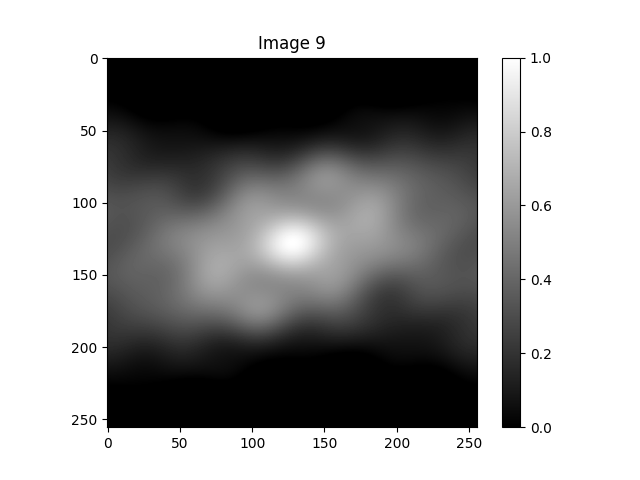

Source data for this figure (header and first rows):
-9.932213380489242349e-02, -9.919222832798765821e-02, -9.880474824390104993e-02, -9.816635644894955437e-02, -9.728800538220624960e-02, -9.618471336439787800e-02, -9.487526109427847631e-02, -9.338181742227981419e-02, -9.172950543926602918e-02, -8.994592137058536607e-02, -8.806061970093546909e-02, -8.610457834893614493e-02, -8.410965756425438367e-02, -8.210806556393869526e-02, -8.013184281220492311e-02, -7.821237535435698884e-02, -7.637994583244035740e-02, -7.466332884029264205e-02, -7.308943522661520698e-02, -7.168300793317156083e-02, -7.046637006075938403e-02, -6.945922417520235259e-02, -6.867850046917736706e-02, -6.813825033254485020e-02
-9.914618895376839380e-02, -9.901539953751688217e-02, -9.862794148340350842e-02, -9.799066553717028505e-02, -9.711467780002214223e-02, -9.601510395849267854e-02, -9.471077469352680300e-02, -9.322384165894098684e-02, -9.157933531646991754e-02, -8.980467734119994272e-02, -8.792916121589465506e-02, -8.598341499068001825e-02, -8.399885999848832885e-02, -8.200717861621024951e-02, -8.003980300118263003e-02, -7.812743518834067147e-02, -7.629960709775490679e-02, -7.458428697931336615e-02, -7.300753672018851781e-02, -7.159322236966680908e-02, -7.036277829611203849e-02, -6.933502367091158580e-02, -6.852602854568747015e-02, -6.794902570248975704e-02
-9.861991339566900105e-02, -9.848984144622087433e-02, -9.810538835802565250e-02, -9.747356948712168623e-02, -9.660560591845007705e-02, -9.551667728713655880e-02, -9.422559703351698901e-02, -9.275441973333281576e-02, -9.112799201658146331e-02, -8.937345998586804230e-02, -8.751974691635783232e-02, -8.559701533982236321e-02, -8.363612738774671429e-02, -8.166811652304856173e-02, -7.972368258175302480e-02, -7.783272045164717212e-02, -7.602389082819650812e-02, -7.432423941401007650e-02, -7.275886877746884362e-02, -7.135066496851817652e-02, -7.012007900783730208e-02, -6.908496160980913403e-02, -6.826044804285817669e-02, -6.765888892471196014e-02
-9.774794661809410590e-02, -9.762106771540030037e-02, -9.724346346274631570e-02, -9.662229149483682333e-02, -9.576885033998050467e-02, -9.469832158557413282e-02, -9.342943595642844157e-02, -9.198407317791476578e-02, -9.038680733921963806e-02, -8.866441083694849568e-02, -8.684533081459784587e-02, -8.495915229441987349e-02, -8.303606192812158782e-02, -8.110632550210077063e-02, -7.919979107718097544e-02, -7.734542799952263958e-02, -7.557091008319502534e-02, -7.390224914212731311e-02, -7.236348285170143835e-02, -7.097641875927007682e-02, -6.976043424262048931e-02, -6.873233042750945265e-02, -6.790623659414427027e-02, -6.729356048098140974e-02
-9.653789713975582942e-02, -9.641750550032360256e-02, -9.605139021761766038e-02, -9.544682985476087012e-02, -9.461516412140175136e-02, -9.357152618384211029e-02, -9.233450058223012513e-02, -9.092571683517332304e-02, -8.936939062319551597e-02, -8.769182577213478769e-02, -8.592089105468474208e-02, -8.408548606841566297e-02, -8.221501013522378165e-02, -8.033884733107327092e-02, -7.848587945232007868e-02, -7.668403703400719640e-02, -7.495989655185800182e-02, -7.333832977066806480e-02, -7.184220896053612748e-02, -7.049216950137655868e-02, -6.930642934105515907e-02, -6.830066295630136952e-02, -6.748792596382274800e-02, -6.687862539597087819e-02
-9.500016015913086143e-02, -9.489028933943459421e-02, -9.454101124971163450e-02, -9.395970506858004889e-02, -9.315771682358151007e-02, -9.215008268901757338e-02, -9.095517978961742411e-02, -8.959431477529530841e-02, -8.809126220789438577e-02, -8.647176609264878300e-02, -8.476301864417112863e-02, -8.299313057489732248e-02, -8.119060683682391422e-02, -7.938384086627017777e-02, -7.760063903298808352e-02, -7.586778525809827201e-02, -7.421065373642528329e-02, -7.265287548626528369e-02, -7.121606216771436682e-02, -6.991958837315341568e-02, -6.878043150726534383e-02, -6.781306653332797030e-02, -6.702941134421805391e-02, -6.643881737576480540e-02
-9.314766933537499405e-02, -9.305299109060656548e-02, -9.272649683668253429e-02, -9.217564712981723973e-02, -9.141176095013964220e-02, -9.044973086762009284e-02, -8.930766780552620854e-02, -8.800648582698512856e-02, -8.656943910755167393e-02, -8.502162450846295627e-02, -8.338946388079138128e-02, -8.170018038603342470e-02, -7.998128271781283771e-02, -7.826007018389505299e-02, -7.656317021480188445e-02, -7.491611808444485765e-02, -7.334298655653911925e-02, -7.186607091744420805e-02, -7.050563253684009879e-02, -6.927970182717325953e-02, -6.820393935923568796e-02, -6.729155203001534191e-02, -6.655325964791065918e-02, -6.599730615563928482e-02
-9.099558953151166973e-02, -9.092129328928261200e-02, -9.062399932467372909e-02, -9.011123142802690555e-02, -8.939424974348435249e-02, -8.848775871521263880e-02, -8.740954690325837551e-02, -8.618006922942253456e-02, -8.482198390998887949e-02, -8.335965754199885225e-02, -8.181865248258360368e-02, -8.022521077295989567e-02, -7.860574841434785076e-02, -7.698637283418437172e-02, -7.539243494520128652e-02, -7.384812537724637360e-02, -7.237612235000283334e-02, -7.099729636419413459e-02, -6.973047453572045473e-02, -6.859226509742853695e-02, -6.759694045606932933e-02, -6.675637531401251712e-02, -6.608003482525472150e-02, -6.557500661015623622e-02
-8.856095896218402208e-02, -8.851261485484721026e-02, -8.825126292233405334e-02, -8.778447314144521840e-02, -8.712341666621839509e-02, -8.628256749288144845e-02, -8.527933843362886512e-02, -8.413366206816923210e-02, -8.286752899536432848e-02, -8.150449687368276075e-02, -8.006918436849454201e-02, -7.858676419299977234e-02, -7.708246894236174540e-02, -7.558112240959359573e-02, -7.410670759494068782e-02, -7.268198075840558159e-02, -7.132813871617298129e-02, -7.006454425691462096e-02, -6.890851217045336485e-02, -6.787515605593587298e-02, -6.697729391972971624e-02, -6.622540868225414157e-02, -6.562765816759430493e-02, -6.518992800775304242e-02
-8.586229056033456430e-02, -8.584569937105131221e-02, -8.562719949826466670e-02, -8.521439113732674764e-02, -8.461832796990442773e-02, -8.385321350670693619e-02, -8.293603433131983838e-02, -8.188614099587809836e-02, -8.072478892774116732e-02, -7.947465282812310461e-02, -7.815932862895511035e-02, -7.680283709994836783e-02, -7.542914266864637896e-02, -7.406169996466861749e-02, -7.272303908366239966e-02, -7.143439866762942014e-02, -7.021541371527420528e-02, -6.908386268041838418e-02, -6.805547600623601534e-02, -6.714380589587262693e-02, -6.636015494700520101e-02, -6.571355937754040644e-02, -6.521082102245263912e-02, -6.485658114615847070e-02
-8.291914347055376333e-02, -8.294017717731434758e-02, -8.277144193683201590e-02, -8.242055324246366776e-02, -8.189842051118857713e-02, -8.121893907821321756e-02, -8.039862182351117936e-02, -7.945618123569414548e-02, -7.841207428060797957e-02, -7.728802351840469154e-02, -7.610652845408910627e-02, -7.489038108971926566e-02, -7.366219907654075749e-02, -7.244398877500449196e-02, -7.125674897842720901e-02, -7.012012412325741018e-02, -6.905211359495565249e-02, -6.806884135550290982e-02, -6.718438768510827386e-02, -6.641068246529251151e-02, -6.575745724511539159e-02, -6.523225142611509264e-02, -6.484046635583722018e-02, -6.458545999366960277e-02
-7.975167636134607163e-02, -7.981611320228437778e-02, -7.970388721121754450e-02, -7.942261525905693065e-02, -7.898303739606576945e-02, -7.839870548208187351e-02, -7.768561430305659377e-02, -7.686178600671636496e-02, -7.594682020456508531e-02, -7.496142311793553559e-02, -7.392692964318393900e-02, -7.286483215269694280e-02, -7.179632923926783372e-02, -7.074190648440377427e-02, -6.972095974499990800e-02, -6.875146948904597988e-02, -6.784973246942664626e-02, -6.703015461799542718e-02, -6.630510658910473976e-02, -6.568484100181590235e-02, -6.517746823572649617e-02, -6.478898572670233058e-02, -6.452335416773359589e-02, -6.438261290625273137e-02
-7.638019470314610926e-02, -7.649355283048848986e-02, -7.644424159653798179e-02, -7.623986626925163823e-02, -7.589097410507646135e-02, -7.541074060293646852e-02, -7.481460120715154039e-02, -7.411983929229046253e-02, -7.334514272902173393e-02, -7.251014231453375980e-02, -7.163494580519583210e-02, -7.073968119028399559e-02, -6.984406219905923974e-02, -6.896698787212535153e-02, -6.812618641067277880e-02, -6.733791152557946913e-02, -6.661669724243478308e-02, -6.597517469130771695e-02, -6.542395194110336987e-02, -6.497155554735827010e-02, -6.462443028257500166e-02, -6.438699161027694462e-02, -6.426172393043938502e-02, -6.424931652491604195e-02
-7.282470427220547049e-02, -7.299207810834616728e-02, -7.301158036343911861e-02, -7.289079259131481248e-02, -7.264004747392494021e-02, -7.227211368665568958e-02, -7.180182926786453368e-02, -7.124569429886717931e-02, -7.062143511789074901e-02, -6.994755323028253868e-02, -6.924287248895280578e-02, -6.852609798124817408e-02, -6.781539937650969685e-02, -6.712803029535278909e-02, -6.647999361608405988e-02, -6.588576061736335643e-02, -6.535804956942235788e-02, -6.490766694204141984e-02, -6.454341191604032191e-02, -6.427204248643118845e-02, -6.409829924340526563e-02, -6.402498101312309453e-02, -6.405306501696789168e-02, -6.418186312602709720e-02
-6.910448291104467899e-02, -6.933038626834692186e-02, -6.942393386731840477e-02, -6.939267222764314291e-02, -6.924669928386578688e-02, -6.899834884427652471e-02, -6.866182668629447483e-02, -6.825280904123212644e-02, -6.778801558979043185e-02, -6.728476998324417480e-02, -6.676056127574127308e-02, -6.623261947817293827e-02, -6.571751772897396759e-02, -6.523081235481380247e-02, -6.478673042323636333e-02, -6.439791235159517124e-02, -6.407521483235198434e-02, -6.382757687730070129e-02, -6.366194929277517456e-02, -6.358328549495433080e-02, -6.359458937322533256e-02, -6.369701401184622858e-02, -6.389000356945442882e-02, -6.417146955324258550e-02
-6.523768201252500010e-02, -6.552590189078640048e-02, -6.569791119367208998e-02, -6.576121079534751057e-02, -6.572564527236506027e-02, -6.560308792860658489e-02, -6.540708065021497153e-02, -6.515243926407587871e-02, -6.485483639333389227e-02, -6.453037465278060880e-02, -6.419516335766209392e-02, -6.386491170929699257e-02, -6.355455067509696576e-02, -6.327789453182687540e-02, -6.304735134787242679e-02, -6.287368962447457965e-02, -6.276586599752881357e-02, -6.273091643403527762e-02, -6.277391086102261653e-02, -6.289796876058983965e-02, -6.310433106722453112e-02, -6.339248181483424227e-02, -6.376031148498170764e-02, -6.420431296598287652e-02
-6.124096831485480175e-02, -6.159443305155531956e-02, -6.184837145875227843e-02, -6.201022877908025227e-02, -6.208957913423733543e-02, -6.209781207453585195e-02, -6.204777719739067859e-02, -6.195339740374074256e-02, -6.182926263340708661e-02, -6.169021672669511291e-02, -6.155095035224886907e-02, -6.142561269804334978e-02, -6.132745384852798798e-02, -6.126850849877368138e-02, -6.125932994442803009e-02, -6.130878121568630185e-02, -6.142388789440691999e-02, -6.160975467927361920e-02, -6.186954526503262580e-02, -6.220452269933880729e-02, -6.261414518953771491e-02, -6.309621045423718932e-02, -6.364704023518052978e-02, -6.426169556541067029e-02
-5.712921542606196057e-02, -5.754988055133924973e-02, -5.788815152811404435e-02, -5.815140852648597453e-02, -5.834893958213503012e-02, -5.849162961117770898e-02, -5.859161076266693191e-02, -5.866188454880717079e-02, -5.871592741800966964e-02, -5.876729220066077841e-02, -5.882921811417694130e-02, -5.891426174025036350e-02, -5.903396058802917040e-02, -5.919853956446322063e-02, -5.941666894523303655e-02, -5.969528035761371976e-02, -6.003944495009988502e-02, -6.045231544586317923e-02, -6.093513127860508000e-02, -6.148728361126167691e-02, -6.210643485545889325e-02, -6.278868544537034857e-02, -6.352877915844758194e-02, -6.432033727939401313e-02
-5.291525307380656740e-02, -5.340400782329322860e-02, -5.382785734270491979e-02, -5.419410775995066321e-02, -5.451174681549088991e-02, -5.479113626164516804e-02, -5.504366888241213340e-02, -5.528140042161564655e-02, -5.551666788655988671e-02, -5.576170641935514899e-02, -5.602827715099802097e-02, -5.632731815169472050e-02, -5.666862976937450669e-02, -5.706060433859633935e-02, -5.751000850172163087e-02, -5.802182429394339702e-02, -5.859915280299293067e-02, -5.924318173608868893e-02, -5.995321573133789717e-02, -6.072676585956542084e-02, -6.155969259074240557e-02, -6.244639464985943245e-02, -6.338003474532384607e-02, -6.435279218109998811e-02
-4.860968044197143401e-02, -4.916627741656873218e-02, -4.967572427825150266e-02, -5.014524455109795054e-02, -5.058351285716796569e-02, -5.100035159433491394e-02, -5.140639551620621722e-02, -5.181273432750940072e-02, -5.223054454357234366e-02, -5.267072254978340945e-02, -5.314353098850251034e-02, -5.365827027414666467e-02, -5.422298619626845367e-02, -5.484422324664142701e-02, -5.552683155674988102e-02, -5.627383323678486482e-02, -5.708635156530591365e-02, -5.796360400283978587e-02, -5.890295751307281918e-02, -5.990004229316164136e-02, -6.094891785547466856e-02, -6.204228357008002848e-02, -6.317172435589615831e-02, -6.432798126129540828e-02
-4.422074815701368400e-02, -4.484375810106207283e-02, -4.543755005916948891e-02, -4.600925674829419582e-02, -4.656722820990698286e-02, -4.712073363193832604e-02, -4.767963433782311522e-02, -4.825403786066407436e-02, -4.885394411353873728e-02, -4.948889531878694625e-02, -5.016764152200998278e-02, -5.089783316751935599e-02, -5.168575135480563826e-02, -5.253608506092755787e-02, -5.345176285802130667e-02, -5.443384455792713711e-02, -5.548147587576128525e-02, -5.659190673341767119e-02, -5.776057134247621072e-02, -5.898122583494087162e-02, -6.024613706517419759e-02, -6.154631439082946381e-02, -6.287177484020374518e-02, -6.421183115124420859e-02
-3.975431157648047498e-02, -4.044110468731345470e-02, -4.111670175688927203e-02, -4.178813681698991672e-02, -4.246342521573588658e-02, -4.315127141741332412e-02, -4.386075120276020783e-02, -4.460097797283737314e-02, -4.538076391249792202e-02, -4.620828738834979743e-02, -4.709077809311413426e-02, -4.803423108007668502e-02, -4.904315996105515496e-02, -5.012039819896811632e-02, -5.126695566744782911e-02, -5.248193555384080694e-02, -5.376251434631656306e-02, -5.510398518249846195e-02, -5.649986236574971316e-02, -5.794204249699204390e-02, -5.942101554030108923e-02, -6.092611734320745043e-02, -6.244581375361995396e-02, -6.396800557793494435e-02
-3.521385606387270745e-02, -3.596061065969927140e-02, -3.671419638001009039e-02, -3.748154100424590240e-02, -3.827031642755222146e-02, -3.908865323707315376e-02, -3.994483287556467588e-02, -4.084696686249363745e-02, -4.180267355794863721e-02, -4.281876354335468343e-02, -4.390094480707170538e-02, -4.505355853865840310e-02, -4.627935545539861584e-02, -4.757932123785869882e-02, -4.895255789272794089e-02, -5.039622576907517443e-02, -5.190554862568399347e-02, -5.347388169363288812e-02, -5.509284021910547391e-02, -5.675248362740523134e-02, -5.844154833592475617e-02, -6.014772046526397492e-02, -6.185793834010037268e-02, -6.355871379851622816e-02
-3.060059296360179495e-02, -3.140233173661702293e-02, -3.222885256598240211e-02, -3.308696972838644917e-02, -3.398400427940689167e-02, -3.492750616626650456e-02, -3.592495705366750836e-02, -3.698346308340922511e-02, -3.810944776855814536e-02, -3.930835578429654753e-02, -4.058437851183070016e-02, -4.194021179455117987e-02, -4.337685547874924052e-02, -4.489346296301097161e-02, -4.648724722498991102e-02, -4.815344770885319342e-02, -4.988536013779711065e-02, -5.167442887438094407e-02, -5.351039900597494292e-02, -5.538152300401175815e-02, -5.727481470961239690e-02, -5.917634163857957846e-02, -6.107154526234517128e-02, -6.294557807234790747e-02
-2.591362307184328848e-02, -2.676427655287599849e-02, -2.765750896557192182e-02, -2.860001417676026267e-02, -2.959875642485756617e-02, -3.066070068697308859e-02, -3.179252680941952597e-02, -3.300033635803070048e-02, -3.428936209250325884e-02, -3.566369050609653757e-02, -3.712600794965455892e-02, -3.867738045208116843e-02, -4.031707645901307785e-02, -4.204244036496641856e-02, -4.384882296477476959e-02, -4.572957287400125637e-02, -4.767609066090353759e-02, -4.967794500453458911e-02, -5.172304776319242015e-02, -5.379788252512236746e-02, -5.588777913475735659e-02, -5.797722494711526203e-02, -6.005020224722821404e-02, -6.209054044522359372e-02
-2.115016258609359392e-02, -2.204265885898477537e-02, -2.299530312375545893e-02, -2.401466232022194530e-02, -2.510733935185982882e-02, -2.627971237936158402e-02, -2.753766083848579321e-02, -2.888628686118151212e-02, -3.032964169759710255e-02, -3.187046725267374953e-02, -3.350996291532676308e-02, -3.524758744501617358e-02, -3.708090478980363702e-02, -3.900548136822915013e-02, -4.101484060656541974e-02, -4.310047845854523413e-02, -4.525194134133629642e-02, -4.745696550876043335e-02, -4.970167446855288523e-02, -5.197082875504765997e-02, -5.424812030766990728e-02, -5.651650198350748056e-02, -5.875854143635385329e-02, -6.095678779002829117e-02
-1.630582485682078447e-02, -1.723220399740552078e-02, -1.823600305114120995e-02, -1.932365596867519422e-02, -2.050140132383598823e-02, -2.177503115612347204e-02, -2.314962939527927602e-02, -2.462930825819489161e-02, -2.621695190109849319e-02, -2.791397710836582974e-02, -2.972012085364237471e-02, -3.163326415268231245e-02, -3.364930073941875543e-02, -3.576205776261212610e-02, -3.796327397090822064e-02, -4.024263880354482514e-02, -4.258789352618412571e-02, -4.498499315509157243e-02, -4.741832551566751291e-02, -4.987098150313994810e-02, -5.232506856967561459e-02, -5.476205775796817721e-02, -5.716315332429482837e-02, -5.950967320968459512e-02
-1.137494980232593537e-02, -1.232650098964708021e-02, -1.337238229006987127e-02, -1.451888913847171857e-02, -1.577189437954880022e-02, -1.713660722808737699e-02, -1.861732455274936818e-02, -2.021718257548901082e-02, -2.193791794884436194e-02, -2.377964765753430923e-02, -2.574067723857162426e-02, -2.781734639802990044e-02, -3.000392022058293029e-02, -3.229253284413845237e-02, -3.467318875604744749e-02, -3.713382483264100059e-02, -3.966043398318526425e-02, -4.223724888064587374e-02, -4.484698188197509122e-02, -4.747111497968301008e-02, -5.009023159989665908e-02, -5.268438037493320542e-02, -5.523345975883335590e-02, -5.771761158853652013e-02
-6.350971620006672265e-03, -7.318390386346690021e-03, -8.396628144094052393e-03, -9.591836913369485365e-03, -1.090952408183929953e-02, -1.235432199381941362e-02, -1.392975247519590530e-02, -1.563799408065852034e-02, -1.747966070086963072e-02, -1.945360064069177192e-02, -2.155672532426157126e-02, -2.378387637007087912e-02, -2.612773890606249344e-02, -2.857880768394903057e-02, -3.112541085203691243e-02, -3.375379422875302710e-02, -3.644826667679462034e-02, -3.919140481747388632e-02, -4.196431296293792051e-02, -4.474693190000017529e-02, -4.751838814903511926e-02, -5.025737365005378265e-02, -5.294254458444119099e-02, -5.555292729178000488e-02
-1.226814463670160759e-03, -2.200377123849455319e-03, -3.300771885844886681e-03, -4.534003182127832772e-03, -5.905214961944686876e-03, -7.418471358242125467e-03, -9.076534761335561252e-03, -1.088064877473580820e-02, -1.283033436433862577e-02, -1.492320797860020518e-02, -1.715483046231266670e-02, -1.951859518061843657e-02, -2.200566290847870768e-02, -2.460494974550843025e-02, -2.730317263411040016e-02, -3.008495506096100364e-02, -3.293299329904551820e-02, -3.582828120595227955e-02, -3.875038925001883516e-02, -4.167779120846760305e-02, -4.458822998666017029e-02, -4.745911235069540102e-02, -5.026792113610187296e-02, -5.299263276094653974e-02
4.004694920593871582e-03, 3.034942984193208810e-03, 1.922870794505902176e-03, 6.626248546176178884e-04, -7.505791784047937841e-04, -2.320248620864900305e-03, -4.048405614484604405e-03, -5.935385864073041036e-03, -7.979652245977618755e-03, -1.017763173545688411e-02, -1.252358414986128217e-02, -1.500951080830809775e-02, -1.762511036160006525e-02, -2.035778776864800854e-02, -2.319272073345959168e-02, -2.611298593939877233e-02, -2.909974521477103754e-02, -3.213248944139926455e-02, -3.518933569122563443e-02, -3.824737086421590299e-02, -4.128303311985696833e-02, -4.427252075040895296e-02, -4.719221692675716617e-02, -5.001911802566331999e-02
9.350408984544884144e-03, 8.394454800947930354e-03, 7.281261079315215663e-03, 6.005127688651217509e-03, 4.561624194774874415e-03, 2.947785960567107701e-03, 1.162308367433144592e-03, -7.942676871760870599e-04, -2.919386677861581479e-03, -5.208333849888026161e-03, -7.654123309079094439e-03, -1.024742660039274465e-02, -1.297654874272557990e-02, -1.582745742995586916e-02, -1.878386946744106320e-02, -2.182739655741887039e-02, -2.493775036483504570e-02, -2.809300449179568879e-02, -3.126990867913927857e-02, -3.444424835649695371e-02, -3.759124069375095051e-02, -4.068595667355090484e-02, -4.370375749720082498e-02, -4.662073292413378839e-02
1.481644705046028521e-02, 1.388410514704830657e-02, 1.278021195909178134e-02, 1.149922215536640542e-02, 1.003705161790892884e-02, 8.391261532624462449e-03, 6.561238620929349223e-03, 4.548364982171953196e-03, 2.356170203848948885e-03, -9.542070462399583009e-06, -2.540600991888306362e-03, -5.226416284548004304e-03, -8.053973649846358010e-03, -1.100788325960873684e-02, -1.407048518289793528e-02, -1.722201365799184633e-02, -2.044081996005398319e-02, -2.370365133045755288e-02, -2.698598114011478005e-02, -3.026238327535328565e-02, -3.350694177720265482e-02, -3.669368514048113733e-02, -3.979703347930997615e-02, -4.279224606095837630e-02
2.040780009320638730e-02, 1.950850518444047221e-02, 1.842398834169550748e-02, 1.714885941295807292e-02, 1.567937110934084985e-02, 1.401359092734449571e-02, 1.215156741499220407e-02, 1.009548456341102449e-02, 7.849797292572374685e-03, 5.421340525292761732e-03, 2.819404263524722624e-03, 5.576743008845720190e-05, -2.855315972544292692e-03, -5.897183622752054204e-03, -9.050888201825106963e-03, -1.229537900946926776e-02, -1.560774146464288629e-02, -1.896349181721889571e-02, -2.233692211735285524e-02, -2.570148831737270947e-02, -2.903023243213110824e-02, -3.229622806576134403e-02, -3.547303741804246763e-02, -3.853516718350929321e-02
2.612796333894237127e-02, 2.527056468493943386e-02, 2.421494319177358231e-02, 2.295586318220667679e-02, 2.148990285203403530e-02, 1.981561394719093261e-02, 1.793367417863436786e-02, 1.584702646312056290e-02, 1.356099826106807633e-02, 1.108339379699235273e-02, 8.424551851071692896e-03, 5.597362138364027524e-03, 2.617234056747871993e-03, -4.979872284004404617e-04, -3.728160825539528558e-03, -7.051047859931379100e-03, -1.044256637452504327e-02, -1.387710059597603747e-02, -1.732785950803176697e-02, -2.076727751238896871e-02, -2.416744801486461758e-02, -2.750057916069504130e-02, -3.073945975036389278e-02, -3.385792266910866988e-02
3.197860659738868683e-02, 3.117116809949278464e-02, 3.015319961543351523e-02, 2.891961816034545329e-02, 2.746731429383283268e-02, 2.579529955977495972e-02, 2.390484525574515171e-02, 2.179960691920077021e-02, 1.948572809269947734e-02, 1.697191643009495279e-02, 1.426948508888190199e-02, 1.139235265820015552e-02, 8.356995610775670366e-03, 5.182348427657549814e-03, 1.889648088386539906e-03, -1.497778516930522649e-03, -4.954783597908216791e-03, -8.454721007946726721e-03, -1.196981718051599863e-02, -1.547158316186999193e-02, -1.893125850634509375e-02, -2.232027618768171393e-02, -2.561073648685871507e-02, -2.877587711756954617e-02
3.795929120978173282e-02, 3.720890123568379448e-02, 3.623638762179805239e-02, 3.503681726267388052e-02, 3.360737831393290076e-02, 3.194751548930447466e-02, 3.005905548263071783e-02, 2.794631719131466727e-02, 2.561620058094908267e-02, 2.307824751258140752e-02, 2.034466771456826945e-02, 1.743032335943313013e-02, 1.435266641747813716e-02, 1.113162409212319938e-02, 7.789429159888471878e-03, 4.350393878753838935e-03, 8.406282086382803201e-04, -2.712294694227703178e-03, -6.279720504450977438e-03, -9.832335922952451651e-03, -1.334062175114210554e-02, -1.677532593993139726e-02, -2.010794451327211838e-02, -2.331119756242160113e-02
4.406724124738692350e-02, 4.337983603277952710e-02, 4.245944290234291568e-02, 4.130127488042566880e-02, 3.990280148628558288e-02, 3.826387207066885704e-02, 3.638682828042179990e-02, 3.427660060501420969e-02, 3.194078310650597108e-02, 2.938967989497020053e-02, 2.663631674649328054e-02, 2.369641151139281407e-02, 2.058829764281559782e-02, 1.733279628098754327e-02, 1.395303382041992481e-02, 1.047420370569591974e-02, 6.923273263345806720e-03, 3.328638582155954168e-03, -2.802673109860996702e-04, -3.873405587160512822e-03, -7.420592733260383128e-03, -1.089198070277183281e-02, -1.425854394762059683e-02, -1.749256046852676674e-02
5.029717517262450449e-02, 4.967737943346547252e-02, 4.881447340957499603e-02, 4.770381171270457465e-02, 4.634312776612622975e-02, 4.473264545089937483e-02, 4.287517909364574331e-02, 4.077621701306310964e-02, 3.844398297078354537e-02, 3.588946930833188803e-02, 3.312643535917809967e-02, 3.017136494564841634e-02, 2.704337742301236858e-02, 2.376408780960943476e-02, 2.035741300817853899e-02, 1.684932292019779634e-02, 1.326753730017272634e-02, 9.641171390351683732e-03, 6.000335605355149558e-03, 2.375696681171661235e-03, -1.201990355383830006e-03, -4.702368414376472544e-03, -8.095970572513780383e-03, -1.135470538883224211e-02
5.664120261696311415e-02, 5.609219073061237626e-02, 5.529069783081017042e-02, 5.423221497710056099e-02, 5.291472110253164773e-02, 5.133878332644461334e-02, 4.950764503380999243e-02, 4.742729718555645235e-02, 4.510652742992501268e-02, 4.255694099377934497e-02, 3.979294710992659773e-02, 3.683170492595201628e-02, 3.369302346179210705e-02, 3.039921123106372608e-02, 2.697487258221420783e-02, 2.344664959160666293e-02, 1.984291037068042565e-02, 1.619338683368874016e-02, 1.252876719830671795e-02, 8.880250638719238213e-03, 5.279073459562659207e-03, 1.756017796114303295e-03, -1.659084928213660571e-03, -4.937842821539713441e-03
6.308878927958573579e-02, 6.261217005947730674e-02, 6.187445828476324100e-02, 6.087127597288313069e-02, 5.960082858374033538e-02, 5.806399444011187128e-02, 5.626440155073680893e-02, 5.420848752963502992e-02, 5.190553738464649680e-02, 4.936769332714149167e-02, 4.660993049983894188e-02, 4.364999267650918752e-02, 4.050828257763448154e-02, 3.720770246524705838e-02, 3.377344209671369335e-02, 3.023271287405587121e-02, 2.661442904220044647e-02, 2.294883896709291535e-02, 1.926711174989760231e-02, 1.560088658616469795e-02, 1.198179423790791953e-02, 8.440961637549797975e-03, 5.008511884518960892e-03, 1.713072646357134427e-03
6.962679125232978938e-02, 6.922251895509555497e-02, 6.854930776341107423e-02, 6.760290510816328868e-02, 6.638172379942729184e-02, 6.488692107605627257e-02, 6.312246490306737401e-02, 6.109518341950095910e-02, 5.881479248958030454e-02, 5.629389565654543959e-02, 5.354795050965209524e-02, 5.059519559802713728e-02, 4.745653258365872817e-02, 4.415535931668417013e-02, 4.071735090924084172e-02, 3.717018762334717286e-02, 3.354323039400975565e-02, 2.986714698201560492e-02, 2.617349397855327220e-02, 2.249426204492899553e-02, 1.886139374326867638e-02, 1.530628498240739835e-02, 1.185928236440493382e-02, 8.549189487895656608e-03
7.623955837325513407e-02, 7.590587214538351002e-02, 7.529617104376255809e-02, 7.440632265338291418e-02, 7.323492820119749391e-02, 7.178339183170076576e-02, 7.005597718064780766e-02, 6.805984733702633016e-02, 6.580508330132701922e-02, 6.330467536008881069e-02, 6.057448147247405934e-02, 5.763314685347425970e-02, 5.450197946521512932e-02, 5.120477709114825554e-02, 4.776760303888025194e-02, 4.421850924085760082e-02, 4.058720751913047486e-02, 3.690469195215761306e-02, 3.320281751472767273e-02, 2.951384233490260411e-02, 2.586994290139290123e-02, 2.230271324371691302e-02, 1.884266039136371640e-02, 1.551870921169242953e-02
8.290910454570296628e-02, 8.264249804529583132e-02, 8.209357604684645870e-02, 8.125832169153933415e-02, 8.013550640355093790e-02, 7.872675005703898277e-02, 7.703656869147847142e-02, 7.507240602964417031e-02, 7.284464403559848256e-02, 7.036658702542721022e-02, 6.765441348273767974e-02, 6.472708978500164856e-02, 6.160624054227815949e-02, 5.831597118657678297e-02, 5.488263980053072894e-02, 5.133457688390341556e-02, 4.770175374729315049e-02, 4.401540239553520389e-02, 4.030759200500627637e-02, 3.661076928688521831e-02, 3.295727203818307055e-02, 2.937882689523373114e-02, 2.590604361402676012e-02, 2.256791902097227132e-02
8.961534137170289183e-02, 8.941056379632908446e-02, 8.891795096485655137e-02, 8.813359804166111255e-02, 8.705642963407048129e-02, 8.568825157679360593e-02, 8.403379070783000004e-02, 8.210071902976361080e-02, 7.989965759612684126e-02, 7.744415469973699173e-02, 7.475063254180369654e-02, 7.183829657978917094e-02, 6.872900221663602593e-02, 6.544707440536878806e-02, 6.201907707477173626e-02, 5.847353098042507025e-02, 5.484058057281733511e-02, 5.115161265183151840e-02, 4.743883183046936763e-02, 4.373480003691658513e-02, 4.007194931742771860e-02, 3.648207894261409207e-02, 3.299584915832710214e-02, 2.964228477008348794e-02
9.633636997439415373e-02, 9.618645919530606492e-02, 9.574398094888576793e-02, 9.500514037356962149e-02, 9.396899995157122210e-02, 9.263752368807472160e-02, 9.101560990958254549e-02, 8.911110918920631119e-02, 8.693482281310746518e-02, 8.450047640002240901e-02, 8.182466284978161253e-02, 7.892674878122847570e-02, 7.582873905465370434e-02, 7.255509486144565146e-02, 6.913250217872417280e-02, 6.558958907658134219e-02, 6.195659235248780761e-02, 5.826497615262771906e-02, 5.454700750868899523e-02, 5.083529594664076140e-02, 4.716230638438064643e-02, 4.355985630566912292e-02, 4.005860956829123548e-02, 3.668758008340027021e-02
1.030488245558176669e-01, 1.029451725089390868e-01, 1.025450167815746549e-01, 1.018446723419211414e-01, 1.008433264380082101e-01, 9.954307598980005611e-02, 9.794895440293129030e-02, 9.606894439915597550e-02, 9.391397232386199112e-02, 9.149787854824756317e-02, 8.883735810958774681e-02, 8.595186568333050559e-02, 8.286347938673443991e-02, 7.959671877932568418e-02, 7.617831372619324193e-02, 7.263692247400252433e-02, 6.900279927908876954e-02, 6.530741412308185834e-02, 6.158302933883912783e-02, 5.786224022261689248e-02, 5.417748879901687631e-02, 5.056056170932081428e-02, 4.704208459912286033e-02, 4.365102629397351469e-02
1.097282600810937092e-01, 1.096607100034596022e-01, 1.092935267789173909e-01, 1.086231373739262318e-01, 1.076488433626439783e-01, 1.063728523794196801e-01, 1.048002999592922702e-01, 1.029392584216478890e-01, 1.008007282748741018e-01, 9.839860673594476304e-02, 9.574962744665191372e-02, 9.287326538513596130e-02, 8.979160135006238053e-02, 8.652914124036163723e-02, 8.311258664237911042e-02, 7.957055491701825467e-02, 7.593324897464547030e-02, 7.223207913581421169e-02, 6.849924178511532236e-02, 6.476726180710155878e-02, 6.106850791727790051e-02, 5.743469184174895825e-02, 5.389636374186695250e-02, 5.048241722916284313e-02
1.163495755193336006e-01, 1.163065500534730817e-01, 1.159615821955691101e-01, 1.153112157706136370e-01, 1.143548593384397238e-01, 1.130948125711571245e-01, 1.115362841369363783e-01, 1.096873977778190512e-01, 1.075591820482208610e-01, 1.051655382554109314e-01, 1.025231805933980722e-01, 9.965154234631375119e-02, 9.657264239051742416e-02, 9.331090705247634121e-02, 8.989294365925742936e-02, 8.634726379909621330e-02, 8.270395631361068811e-02, 7.899431227104546094e-02, 7.525040650445136148e-02, 7.150464261206217198e-02, 6.778927047768752712e-02, 6.413588724886193360e-02, 6.057493419318819156e-02, 5.713520284049518339e-02
1.228874633216110596e-01, 1.228561219473651017e-01, 1.225213656647964056e-01, 1.218798630429109991e-01, 1.209311257582185578e-01, 1.196775307659161819e-01, 1.181243352350153791e-01, 1.162796809400237358e-01, 1.141545835363234479e-01, 1.117629011795288896e-01, 1.091212763623339715e-01, 1.062490446961272123e-01, 1.031681046941829993e-01, 9.990274342575761191e-02, 9.647941418388759904e-02, 9.292646399329333728e-02, 8.927381080107343880e-02, 8.555257244152754403e-02, 8.179465182950113045e-02, 7.803228518483976139e-02, 7.429756229050855920e-02, 7.062192970878229670e-02, 6.703568940480303384e-02, 6.356750625409744726e-02
1.293168752871539928e-01, 1.292832989884392381e-01, 1.289456916984059454e-01, 1.283008579122417170e-01, 1.273484123233250553e-01, 1.260907986481229759e-01, 1.245333025985888298e-01, 1.226840556722736675e-01, 1.205540251200196006e-01, 1.181569844430918337e-01, 1.155094581489382460e-01, 1.126306343192719911e-01, 1.095422388522706569e-01, 1.062683660405050051e-01, 1.028352614162911377e-01, 9.927105448589335079e-02, 9.560544100571800874e-02, 9.186931672638107282e-02, 8.809436692527286561e-02, 8.431261843424220359e-02, 8.055596311109797236e-02, 7.685566366977247821e-02, 7.324185435307542513e-02, 6.974305000095212814e-02
1.356134946650753015e-01, 1.355628952062287174e-01, 1.352085280085564278e-01, 1.345473481660646176e-01, 1.335790772658975445e-01, 1.323062197050066668e-01, 1.307340746502151096e-01, 1.288707402627213006e-01, 1.267271054527900620e-01, 1.243168233818588292e-01, 1.216562602720138997e-01, 1.187644128799136278e-01, 1.156627882812551605e-01, 1.123752404017352019e-01, 1.089277590001545420e-01, 1.053482085083402991e-01, 1.016660161829135850e-01, 9.791181132391885145e-02, 9.411701974475857047e-02, 9.031342010445096713e-02, 8.653267099987373145e-02, 8.280581972820576231e-02, 7.916280524476379532e-02, 7.563196895339105441e-02
1.417542042594605867e-01, 1.416711549403057713e-01, 1.412855063917757559e-01, 1.405943825715225692e-01, 1.395976199173884769e-01, 1.382977819592580426e-01, 1.367001711688244081e-01, 1.348128345932336769e-01, 1.326465584185866908e-01, 1.302148455211803446e-01, 1.275338693740476204e-01, 1.246223974481725505e-01, 1.215016775202061583e-01, 1.181952810812283289e-01, 1.147288993134620155e-01, 1.111300888132971815e-01, 1.074279663111064181e-01, 1.036528539685864919e-01, 9.983587930128795529e-02, 9.600853624368387018e-02, 9.220221620753701885e-02, 8.844772004509635077e-02, 8.477476349092270824e-02, 8.121148981205994488e-02
1.477175404443899775e-01, 1.475862247335341659e-01, 1.471544121300473740e-01, 1.464194173095370033e-01, 1.453812035851220485e-01, 1.440423965711315479e-01, 1.424082967643041930e-01, 1.404868874886185393e-01, 1.382888332057788106e-01, 1.358274620669271404e-01, 1.331187258595604717e-01, 1.301811302523964986e-01, 1.270356284994424434e-01, 1.237054725429936886e-01, 1.202160167333484880e-01, 1.165944711099773240e-01, 1.128696032857883363e-01, 1.090713903394831957e-01, 1.052306246280187152e-01, 1.013784799462663783e-01, 9.754604684303552764e-02, 9.376384801310407024e-02, 9.006134639553171894e-02, 8.646645980902628592e-02
1.534841233418405004e-01, 1.532885973625534581e-01, 1.527956413040681694e-01, 1.520027858868647219e-01, 1.509101372549429831e-01, 1.495203903901292930e-01, 1.478388431953824300e-01, 1.458734075700681976e-01, 1.436346123128134922e-01, 1.411355915242140102e-01, 1.383920514307811489e-01, 1.354222082796335824e-01, 1.322466902007105871e-01, 1.288883967104242356e-01, 1.253723108174096268e-01, 1.217252604364623819e-01, 1.179756279412689651e-01, 1.141530090856172491e-01, 1.102878250722229836e-01, 1.064108941107416439e-01, 1.025529712388563719e-01, 9.874426734166757980e-02, 9.501396006431903074e-02, 9.138971055815850453e-02
1.590370539547664719e-01, 1.587615184257618883e-01, 1.581926160650964919e-01, 1.573281222000441903e-01, 1.561683054263126313e-01, 1.547159414038947467e-01, 1.529763291328016805e-01, 1.509573058868372564e-01, 1.486692554541177713e-01, 1.461251031344994733e-01, 1.433402901660507933e-01, 1.403327199626719646e-01, 1.371226687837582836e-01, 1.337326542354816961e-01, 1.301872563016102102e-01, 1.265128873685009148e-01, 1.227375098636813433e-01, 1.188903025646152606e-01, 1.150012792281639301e-01, 1.111008658026961804e-01, 1.072194449685994616e-01, 1.033868789659276310e-01, 9.963202347706340278e-02, 9.598224662244674021e-02
1.643622697620415463e-01, 1.639913466851724011e-01, 1.633321487559794005e-01, 1.623827273442309815e-01, 1.611435363874548776e-01, 1.596174471230189240e-01, 1.578097671586614625e-01, 1.557282598950921748e-01, 1.533831587441183697e-01, 1.507871693538893054e-01, 1.479554522499629543e-01, 1.449055779952826417e-01, 1.416574472052109790e-01, 1.382331685368132501e-01, 1.346568890842977650e-01, 1.309545734031694886e-01, 1.271537295730881534e-01, 1.232830831867993832e-01, 1.193722027925999268e-01, 1.154510829795579174e-01, 1.115496938308436908e-01, 1.076975077355817462e-01, 1.039230164081956787e-01, 1.002532522987891750e-01
1.694488511508235318e-01, 1.689678602974743482e-01, 1.682047467878218794e-01, 1.671578718599211200e-01, 1.658279004298176262e-01, 1.642178172315786611e-01, 1.623329491913506062e-01, 1.601809898669029064e-01, 1.577720201748497031e-01, 1.551185183645965027e-01, 1.522353513726689977e-01, 1.491397393724818443e-01, 1.458511855646370259e-01, 1.423913640429673721e-01, 1.387839599012390124e-01, 1.350544575624186006e-01, 1.312298755346342771e-01, 1.273384483173045367e-01, 1.234092588685535563e-01, 1.194718277580395505e-01, 1.155556677182785763e-01, 1.116898146247093659e-01, 1.079023478423469934e-01, 1.042199142550747915e-01
1.742892720628190784e-01, 1.736845021485748652e-01, 1.728048513428477595e-01, 1.716490263671722749e-01, 1.702179308578108119e-01, 1.685146832976849030e-01, 1.665446431054027343e-01, 1.643154405153396114e-01, 1.618370042361391703e-01, 1.591215795827297386e-01, 1.561837289314804977e-01, 1.530403060191139197e-01, 1.497103958356273412e-01, 1.462152126612471237e-01, 1.425779501465322674e-01, 1.388235791802323871e-01, 1.349785915483426302e-01, 1.310706899505458545e-01, 1.271284276764348964e-01, 1.231808040087110367e-01, 1.192568240624278797e-01, 1.153850341382774702e-01, 1.115930456238067719e-01, 1.079070618971874201e-01
1.788795893402236603e-01, 1.781385587005309690e-01, 1.771310042611536906e-01, 1.758560149238961035e-01, 1.743147621438998762e-01, 1.725105199468707773e-01, 1.704486950457344552e-01, 1.681368624802274669e-01, 1.655848005209547558e-01, 1.628045172602680113e-01, 1.598102604492018797e-01, 1.566185018028111442e-01, 1.532478872279969540e-01, 1.497191452397151346e-01, 1.460549472021128448e-01, 1.422797149069940648e-01, 1.384193732989610903e-01, 1.345010487638069463e-01, 1.305527161821104509e-01, 1.266028007667490130e-01, 1.226797433975292811e-01, 1.188115405861088769e-01, 1.150252722074555506e-01, 1.113466315959261294e-01
1.832195664505811838e-01, 1.823312680450145107e-01, 1.811859388530475956e-01, 1.797830869345062588e-01, 1.781241811813948639e-01, 1.762126736225826940e-01, 1.740540337826333162e-01, 1.716557902973746275e-01, 1.690275732734764780e-01, 1.661811495354931500e-01, 1.631304420254609810e-01, 1.598915242777910750e-01, 1.564825811283984680e-01, 1.529238276430157639e-01, 1.492373796437521660e-01, 1.454470711207326294e-01, 1.415782161518508719e-01, 1.376573156060776348e-01, 1.337117117405483002e-01, 1.297691966701313426e-01, 1.258575834346014055e-01, 1.220042508584523872e-01, 1.182356754471981936e-01, 1.145769650652130600e-01
... 195 more rows
